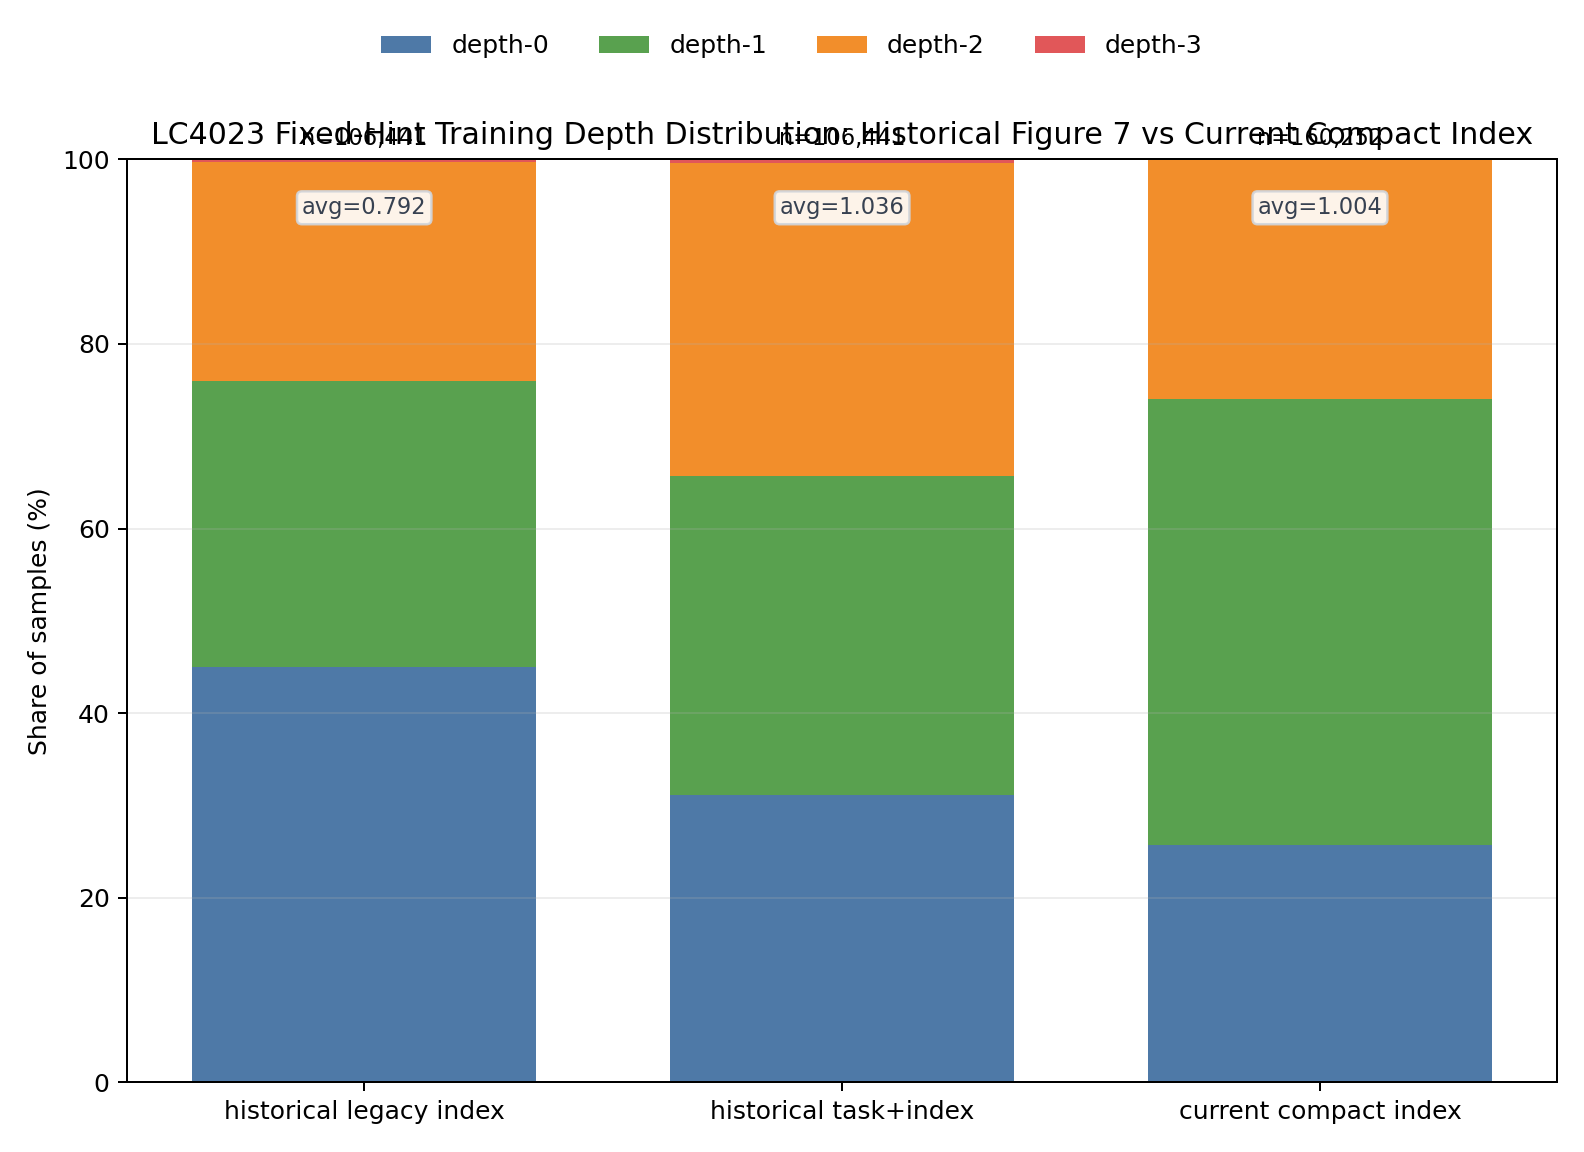

The file beside this chart, header and first rows:
scope, version, total, depth_0_count, depth_0_ratio, depth_1_count, depth_1_ratio, depth_2_count, depth_2_ratio, depth_3_count, depth_3_ratio, version_label, avg_depth, summary_path, version_order
overall, legacy_index_only, 106441, 47937, 0.4504, 32907, 0.3092, 25348, 0.2381, 249, 0.002339, historical legacy index, 0.7925, , 0
overall, correct_task_index, 106441, 33147, 0.3114, 36756, 0.3453, 36076, 0.3389, 462, 0.00434, historical task+index, 1.036, , 1
overall, current_compact_index, 160252, 41137, 0.2567, 77474, 0.4835, 41548, 0.2593, 93, 0.0005803, current compact index, 1.004, /Users/fanghaotian/Desktop/src/GenRec/te…, 2
